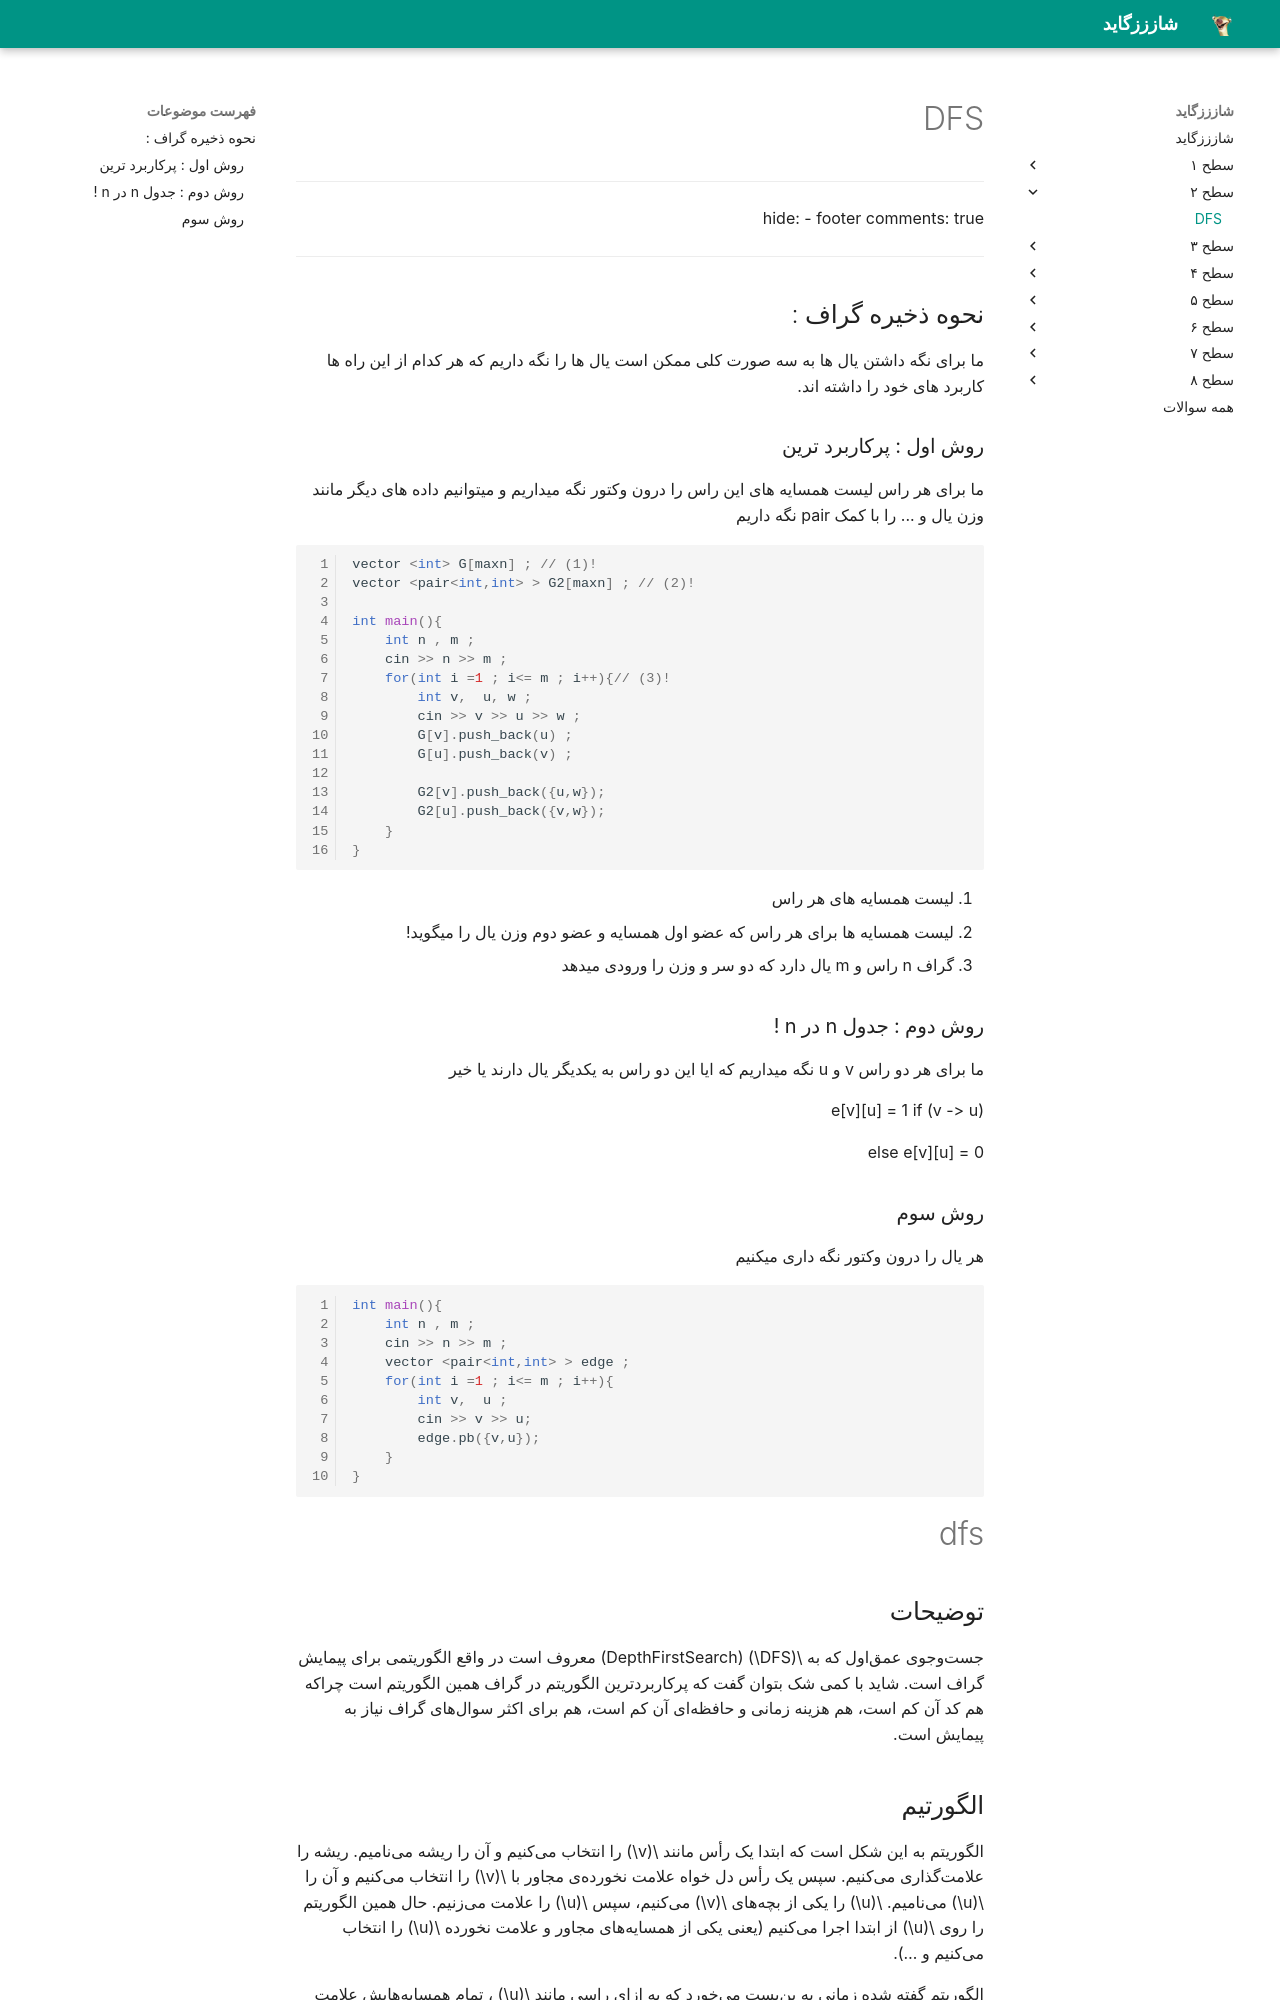

repository: kian2009n/Shaazzz-Guide · page: Level2/DFS/index.html · generator: mkdocs

--- 
hide:
  - footer
comments: true
---
# DFS

--- 
hide:
  - footer
comments: true
---

## نحوه ذخیره گراف :
ما برای نگه داشتن یال ها به سه صورت کلی ممکن است یال ها را نگه داریم که هر کدام از این راه ها کاربرد های خود را داشته اند.
### روش اول : پرکاربرد ترین
ما برای هر راس لیست همسایه های این راس را درون وکتور نگه میداریم و میتوانیم داده های دیگر مانند وزن یال و ... را با کمک pair نگه داریم
```cpp linenums="1"

vector <int> G[maxn] ; // (1)!
vector <pair<int,int> > G2[maxn] ; // (2)!

int main(){
    int n , m ;
    cin >> n >> m ;
    for(int i =1 ; i<= m ; i++){// (3)!
        int v,  u, w ;
        cin >> v >> u >> w ;
        G[v].push_back(u) ;
        G[u].push_back(v) ;
        
        G2[v].push_back({u,w});
        G2[u].push_back({v,w});
    }
}

```

1. لیست همسایه های هر راس
2. لیست همسایه ها برای هر راس که عضو اول همسایه و عضو دوم وزن یال را میگوید!
3. گراف n راس و m یال دارد که دو سر و وزن را ورودی میدهد
### روش دوم : جدول n در n !
ما برای هر دو راس v و u نگه میداریم که ایا این دو راس به یکدیگر یال دارند یا خیر 

e[v][u] = 1 if (v -> u) 

else e[v][u] = 0 

### روش سوم 
هر یال را درون وکتور نگه داری میکنیم
```cpp linenums="1"

int main(){
    int n , m ;
    cin >> n >> m ;
    vector <pair<int,int> > edge ;
    for(int i =1 ; i<= m ; i++){
        int v,  u ;
        cin >> v >> u;
        edge.pb({v,u});
    }
}

```
# dfs

## توضیحات 
جستوجوی عمقاول که به $DFS$
(DepthFirstSearch) معروف است در واقع الگوریتمی برای پیمایش گراف است. شاید با کمی شک بتوان گفت که پرکاربردترین الگوریتم در گراف همین الگوریتم است چراکه هم کد آن کم است، هم هزینه زمانی و حافظهای آن کم است، هم برای اکثر سوالهای گراف نیاز به پیمایش است.
## الگورتیم
الگوریتم به این شکل است که ابتدا یک رأس مانند $v$ را انتخاب میکنیم و آن را ریشه مینامیم. ریشه را علامتگذاری میکنیم. سپس یک رأس دل خواه علامت نخوردهی مجاور با $v$
 را انتخاب میکنیم و آن را $u$
 مینامیم. $u$
 را یکی از بچههای $v$
 میکنیم، سپس $u$
 را علامت میزنیم. حال همین الگوریتم را روی $u$
 از ابتدا اجرا میکنیم (یعنی یکی از همسایههای مجاور و علامت نخورده $u$
 را انتخاب میکنیم و …).

الگوریتم گفته شده زمانی به بنبست میخورد که به ازای راسی مانند $u$
، تمام همسایههایش علامت خورده باشند. در این صورت به راس پدر (رأسی که از آن وارد $u$
 شدیم) برمیگردیم و دوباره همین الگوریتم را از ادامه اجرا میکنیم (یعنی وارد پدر $u$
 میشویم و اگر همسایهی علامت نخوردهای داشت وارد آن میشویم و اگر نداشت به رأس پدرش باز میگردیم).
برنامه زمانی متوقف میشود که به رأس $v$
 برگشته باشیم و تمام همسایههایش علامت خورده باشند که در این صورت میگوییم الگوریتم پایان یافته است. دقت کنید که اگر گراف شما همبند نباشد، این جستوجو تنها رأسهای مؤلفه ریشه را پیمایش میکند پس اگر برای پیمایش روی تمام رأسها این الگوریتم را به ازای هر رأس علامتنخوردهای تکرار میکنیم.
 

 جستوجوی اولعمق به تنهایی کاربرد خاصی ندارد و در نتیجه محاسباتی که در کنار آن انجام میشود باعث اهمیت آن میشود. به طور کلی این محاسبات را میتوان به دو دسته پسترتیب و پیشترتیب تقسیم کرد. محاسبات پیشترتیب برای هر رأسی هنگام اولین ورود به آن و محاسبات پسترتیب هنگام آخرین خروج از آن انجام میشود.

<figure markdown>
  ![dfs](https://opedia.ir/_media/%D8%A2%D9%85%D9%88%D8%B2%D8%B4/%D8%A7%D9%84%DA%AF%D9%88%D8%B1%DB%8C%D8%AA%D9%85/dfs-all_in_one_path.jpg?w=200&tok=782f39)
  <figcaption> الگورتیم dfs</figcaption>
</figure>

### ویژگی ها
جستوجوی اولعمق یالهایی که تشکیل دور میدهند را نمیرود (منظور یال هایی است که continue میکنیم )؛ در نتیجه اگر یالهای رفته شده را کنار هم بگذاریم، تشکیل یک درخت ریشهدار میدهند که به آن درخت جستوجوی اولعمق میگویند. همچنین زمان ورود و خروج رأسها نیز ویژگیهای منحصر به فردی دارد. مجموع این ویژگیهاباعث شده که این الگوریتم تبدیل به الگوریتمی مهم و کاربردی شود.
